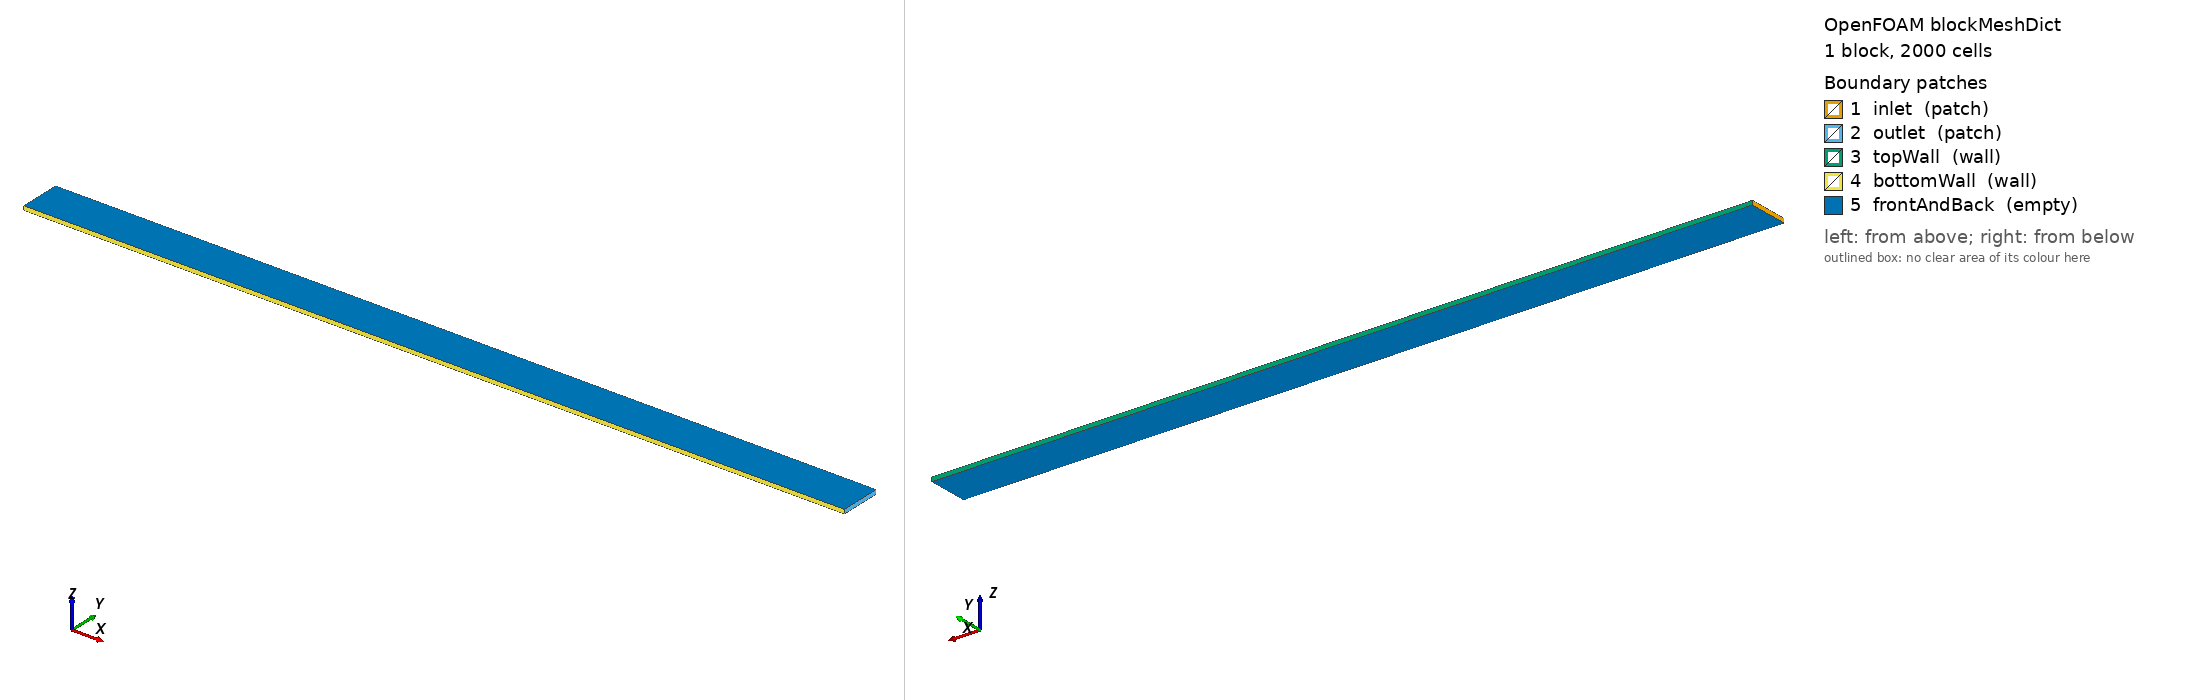

OpenFOAM case: the mesh blockMesh builds from blockMeshDict, 1 block(s), 2000 cells. Boundary patches (legend numbers): 1 inlet (patch), 2 outlet (patch), 3 topWall (wall), 4 bottomWall (wall), 5 frontAndBack (empty). Left view from above one corner, right view from below the opposite corner. Boundary conditions: 6 field file(s) under 0/; 5 of 5 drawn patches have an entry in a shipped field file.

=== system/blockMeshDict ===
/*--------------------------------*- C++ -*----------------------------------*\
  =========                 |
  \\      /  F ield         | OpenFOAM: The Open Source CFD Toolbox
   \\    /   O peration     | Website:  https://openfoam.org
    \\  /    A nd           | Version:  6
     \\/     M anipulation  |
\*---------------------------------------------------------------------------*/
FoamFile
{
    version     2.0;
    format      ascii;
    class       dictionary;
    location    "system";
    object      blockMeshDict;
}
// * * * * * * * * * * * * * * * * * * * * * * * * * * * * * * * * * * * * * //

convertToMeters 1;

// Domain: 2m long (x) x 0.1m tall (y) x 0.01m deep (z)
// Approximates a 2D heated rectangular duct

vertices
(
    (0    0     0)       // 0
    (2    0     0)       // 1
    (2    0.1   0)       // 2
    (0    0.1   0)       // 3
    (0    0     0.01)    // 4
    (2    0     0.01)    // 5
    (2    0.1   0.01)    // 6
    (0    0.1   0.01)    // 7
);

blocks
(
    hex (0 1 2 3 4 5 6 7) (100 20 1) simpleGrading (1 1 1)
);

edges
(
);

boundary
(
    inlet
    {
        type patch;
        faces
        (
            (0 4 7 3)
        );
    }

    outlet
    {
        type patch;
        faces
        (
            (1 2 6 5)
        );
    }

    topWall
    {
        type wall;
        faces
        (
            (3 7 6 2)
        );
    }

    bottomWall
    {
        type wall;
        faces
        (
            (0 1 5 4)
        );
    }

    frontAndBack
    {
        type empty;
        faces
        (
            (0 3 2 1)
            (4 5 6 7)
        );
    }
);

mergePatchPairs
(
);

// ************************************************************************* //


=== system/controlDict ===
/*--------------------------------*- C++ -*----------------------------------*\
  =========                 |
  \\      /  F ield         | OpenFOAM: The Open Source CFD Toolbox
   \\    /   O peration     | Website:  https://openfoam.org
    \\  /    A nd           | Version:  6
     \\/     M anipulation  |
\*---------------------------------------------------------------------------*/
FoamFile
{
    version     2.0;
    format      ascii;
    class       dictionary;
    location    "system";
    object      controlDict;
}
// * * * * * * * * * * * * * * * * * * * * * * * * * * * * * * * * * * * * * //

application     buoyantSimpleFoam;

startFrom       startTime;

startTime       0;

stopAt          endTime;

endTime         1000;

deltaT          1;

writeControl    timeStep;

writeInterval   100;

purgeWrite      3;

writeFormat     ascii;

writePrecision  8;

writeCompression uncompressed;

timeFormat      general;

timePrecision   6;

runTimeModifiable true;

functions
{
    fieldAverage1
    {
        type            fieldAverage;
        libs            ("libfieldFunctionObjects.so");
        writeControl    writeTime;
        fields
        (
            U
            {
                mean        on;
                prime2Mean  on;
                base        time;
            }
            T
            {
                mean        on;
                prime2Mean  on;
                base        time;
            }
        );
    }
}

// ************************************************************************* //


=== 0/T ===
/*--------------------------------*- C++ -*----------------------------------*\
  =========                 |
  \\      /  F ield         | OpenFOAM: The Open Source CFD Toolbox
   \\    /   O peration     | Website:  https://openfoam.org
    \\  /    A nd           | Version:  6
     \\/     M anipulation  |
\*---------------------------------------------------------------------------*/
FoamFile
{
    version     2.0;
    format      ascii;
    class       volScalarField;
    object      T;
}
// * * * * * * * * * * * * * * * * * * * * * * * * * * * * * * * * * * * * * //

dimensions      [0 0 0 1 0 0 0];

internalField   uniform 300;

boundaryField
{
    inlet
    {
        type            fixedValue;
        value           uniform 300;
    }

    outlet
    {
        type            inletOutlet;
        inletValue      uniform 300;
        value           uniform 300;
    }

    topWall
    {
        type            fixedValue;
        value           uniform 350;
    }

    bottomWall
    {
        type            fixedValue;
        value           uniform 350;
    }

    frontAndBack
    {
        type            empty;
    }
}

// ************************************************************************* //


=== 0/U ===
/*--------------------------------*- C++ -*----------------------------------*\
  =========                 |
  \\      /  F ield         | OpenFOAM: The Open Source CFD Toolbox
   \\    /   O peration     | Website:  https://openfoam.org
    \\  /    A nd           | Version:  6
     \\/     M anipulation  |
\*---------------------------------------------------------------------------*/
FoamFile
{
    version     2.0;
    format      ascii;
    class       volVectorField;
    object      U;
}
// * * * * * * * * * * * * * * * * * * * * * * * * * * * * * * * * * * * * * //

dimensions      [0 1 -1 0 0 0 0];

internalField   uniform (0.5 0 0);

boundaryField
{
    inlet
    {
        type            fixedValue;
        value           uniform (0.5 0 0);
    }

    outlet
    {
        type            zeroGradient;
    }

    topWall
    {
        type            noSlip;
    }

    bottomWall
    {
        type            noSlip;
    }

    frontAndBack
    {
        type            empty;
    }
}

// ************************************************************************* //


=== 0/alphat ===
/*--------------------------------*- C++ -*----------------------------------*\
  =========                 |
  \\      /  F ield         | OpenFOAM: The Open Source CFD Toolbox
   \\    /   O peration     | Website:  https://openfoam.org
    \\  /    A nd           | Version:  6
     \\/     M anipulation  |
\*---------------------------------------------------------------------------*/
FoamFile
{
    version     2.0;
    format      ascii;
    class       volScalarField;
    object      alphat;
}
// * * * * * * * * * * * * * * * * * * * * * * * * * * * * * * * * * * * * * //

dimensions      [1 -1 -1 0 0 0 0];

internalField   uniform 0;

boundaryField
{
    inlet
    {
        type            calculated;
        value           uniform 0;
    }

    outlet
    {
        type            calculated;
        value           uniform 0;
    }

    topWall
    {
        type            compressible::alphatWallFunction;
        Prt             0.85;
        value           uniform 0;
    }

    bottomWall
    {
        type            compressible::alphatWallFunction;
        Prt             0.85;
        value           uniform 0;
    }

    frontAndBack
    {
        type            empty;
    }
}

// ************************************************************************* //


=== 0/epsilon ===
/*--------------------------------*- C++ -*----------------------------------*\
  =========                 |
  \\      /  F ield         | OpenFOAM: The Open Source CFD Toolbox
   \\    /   O peration     | Website:  https://openfoam.org
    \\  /    A nd           | Version:  6
     \\/     M anipulation  |
\*---------------------------------------------------------------------------*/
FoamFile
{
    version     2.0;
    format      ascii;
    class       volScalarField;
    object      epsilon;
}
// * * * * * * * * * * * * * * * * * * * * * * * * * * * * * * * * * * * * * //

dimensions      [0 2 -3 0 0 0 0];

// epsilon = Cmu^0.75 k^1.5 / l with l = 0.07 D_h = 0.014 m (D_h = 2H)
internalField   uniform 3.4e-4;

boundaryField
{
    inlet
    {
        type            fixedValue;
        value           uniform 3.4e-4;
    }

    outlet
    {
        type            zeroGradient;
    }

    topWall
    {
        type            epsilonWallFunction;
        value           uniform 3.4e-4;
    }

    bottomWall
    {
        type            epsilonWallFunction;
        value           uniform 3.4e-4;
    }

    frontAndBack
    {
        type            empty;
    }
}

// ************************************************************************* //


=== 0/k ===
/*--------------------------------*- C++ -*----------------------------------*\
  =========                 |
  \\      /  F ield         | OpenFOAM: The Open Source CFD Toolbox
   \\    /   O peration     | Website:  https://openfoam.org
    \\  /    A nd           | Version:  6
     \\/     M anipulation  |
\*---------------------------------------------------------------------------*/
FoamFile
{
    version     2.0;
    format      ascii;
    class       volScalarField;
    object      k;
}
// * * * * * * * * * * * * * * * * * * * * * * * * * * * * * * * * * * * * * //

dimensions      [0 2 -2 0 0 0 0];

internalField   uniform 0.1;

boundaryField
{
    inlet
    {
        type            fixedValue;
        value           uniform 0.1;
    }

    outlet
    {
        type            zeroGradient;
    }

    topWall
    {
        type            kqRWallFunction;
        value           uniform 0.1;
    }

    bottomWall
    {
        type            kqRWallFunction;
        value           uniform 0.1;
    }

    frontAndBack
    {
        type            empty;
    }
}

// ************************************************************************* //


=== 0/p_rgh ===
/*--------------------------------*- C++ -*----------------------------------*\
  =========                 |
  \\      /  F ield         | OpenFOAM: The Open Source CFD Toolbox
   \\    /   O peration     | Website:  https://openfoam.org
    \\  /    A nd           | Version:  6
     \\/     M anipulation  |
\*---------------------------------------------------------------------------*/
FoamFile
{
    version     2.0;
    format      ascii;
    class       volScalarField;
    object      p_rgh;
}
// * * * * * * * * * * * * * * * * * * * * * * * * * * * * * * * * * * * * * //

dimensions      [1 -1 -2 0 0 0 0];

// Absolute pressure level; p_rgh = p - rho*g*h. An outlet value of 0 gives
// zero absolute pressure and a non-physical density, and the run diverges.
internalField   uniform 101325;

boundaryField
{
    inlet
    {
        // fixed velocity inlet: let the pressure gradient match the imposed flux
        type            fixedFluxPressure;
        value           uniform 101325;
    }

    outlet
    {
        type            fixedValue;
        value           uniform 101325;
    }

    topWall
    {
        type            fixedFluxPressure;
        value           uniform 101325;
    }

    bottomWall
    {
        type            fixedFluxPressure;
        value           uniform 101325;
    }

    frontAndBack
    {
        type            empty;
    }
}

// ************************************************************************* //
